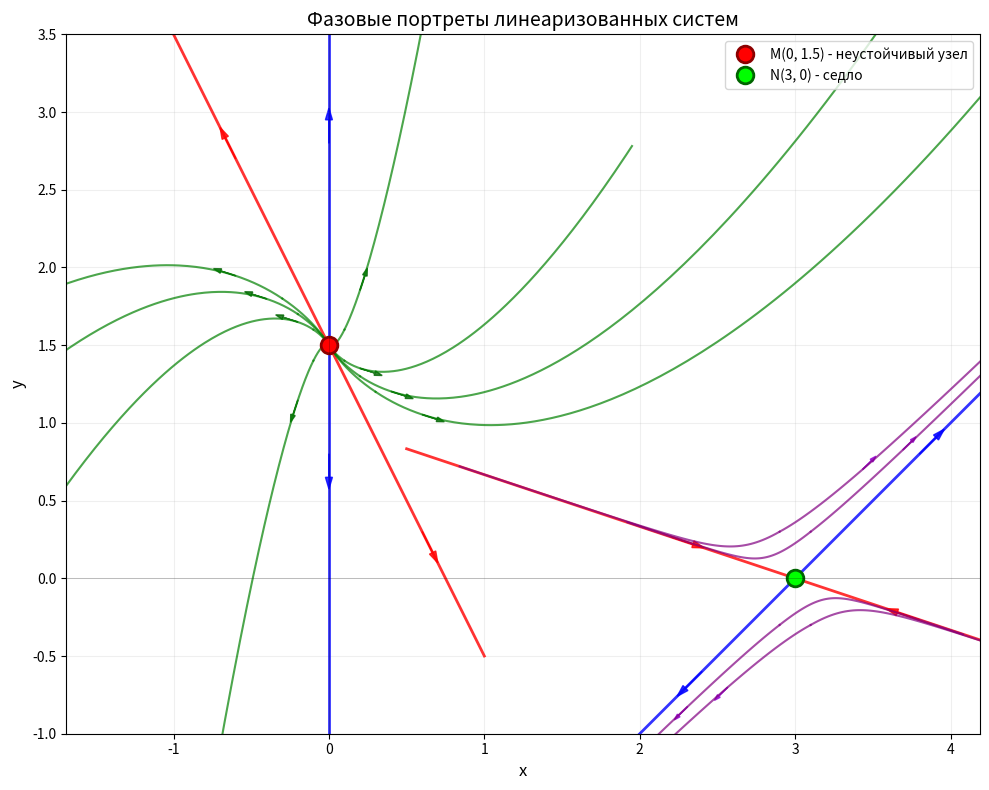

Write the Python code that produced this figure.
import numpy as np
import matplotlib.pyplot as plt

def f_system(x,y):
    if abs(x*y)<=1:
        f1=np.arcsin(x*y)
    else:
        f1=np.sign(x*y)*np.pi/2
    f2=np.exp(x+2*y-3)-1
    return f1, f2

def euler_system(f, x0, y0, b, n):
    h = (b - 0) / n
    x = [x0]
    y = [y0]
    for i in range(n):
        dx, dy = f(x[-1], y[-1])
        x_i = x[-1] + h * dx
        y_i = y[-1] + h * dy
        x.append(x_i)
        y.append(y_i)
    return x, y

def add_arrow(ax, x, y, dx, dy, color='blue', scale=0.1):
    norm = np.sqrt(dx**2 + dy**2)
    if norm > 0:
        ax.arrow(x, y, dx / norm * scale, dy / norm * scale,head_width=scale * 0.3, head_length=scale * 0.5, fc=color, ec=color, alpha=0.8)

def linearized_M(x, y):
    u = x - 0
    v = y - 1.5
    f1 = 1.5 * u
    f2 = u + 2 * v
    return f1, f2

def linearized_N(x, y):
    u = x - 3
    v = y - 0
    f1 = 3 * v
    f2 = u + 2 * v
    return f1, f2

plt.figure(figsize=(10, 8))

b_forward = 2.0
b_backward = -2.0
n = 150

x_vals_M1 = np.linspace(-1.0, 1.0, 100)
y_dir1 = -2 * x_vals_M1 + 1.5
plt.plot(x_vals_M1, y_dir1, 'r-', linewidth=2, alpha=0.8)

x_arrow = 0.6
y_arrow = -2 * x_arrow + 1.5
dx, dy = linearized_M(x_arrow, y_arrow)
add_arrow(plt.gca(), x_arrow, y_arrow, dx, dy, color='red', scale=0.15)

x_arrow2 = -0.6
y_arrow2 = -2 * x_arrow2 + 1.5
dx2, dy2 = linearized_M(x_arrow2, y_arrow2)
add_arrow(plt.gca(), x_arrow2, y_arrow2, dx2, dy2, color='red', scale=0.15)

plt.plot([0, 0], [-1, 3.5], 'b-', linewidth=2, alpha=0.8)
y_arrow_up = 2.8
dx_up, dy_up = linearized_M(0, y_arrow_up)
add_arrow(plt.gca(), 0, y_arrow_up, dx_up, dy_up, color='blue', scale=0.15)
y_arrow_down = 0.8
dx_down, dy_down = linearized_M(0, y_arrow_down)
add_arrow(plt.gca(), 0, y_arrow_down, dx_down, dy_down, color='blue', scale=0.15)

uzel_starts = [
    (0.1, 1.6), (0.1, 1.4),
    (-0.1, 1.6), (-0.1, 1.4),
    (0.2, 1.3), (-0.2, 1.7),
    (0.3, 1.2), (-0.3, 1.8),
]

for x0, y0 in uzel_starts:
    x_vals, y_vals = euler_system(linearized_M, x0, y0, b_forward, n)
    plt.plot(x_vals, y_vals, 'green', alpha=0.7, linewidth=1.5)
    x_vals_back, y_vals_back = euler_system(linearized_M, x0, y0, b_backward, n)
    plt.plot(x_vals_back, y_vals_back, 'green', alpha=0.7, linewidth=1.5)

    if len(x_vals) > 30:
        for idx in [15, 35]:
            if idx < len(x_vals):
                dx, dy = linearized_M(x_vals[idx], y_vals[idx])
    add_arrow(plt.gca(), x_vals[idx], y_vals[idx], dx, dy, color='darkgreen', scale=0.1)

x_vals1 = np.linspace(0.5, 5.0, 100)
y_vals1 = -x_vals1 / 3 + 1
plt.plot(x_vals1, y_vals1, 'r-', linewidth=2, alpha=0.8)

x_arrow_left = 2.2
y_arrow_left = -x_arrow_left / 3 + 1
dx_left, dy_left = linearized_N(x_arrow_left, y_arrow_left)
add_arrow(plt.gca(), x_arrow_left, y_arrow_left, dx_left, dy_left, color='red', scale=0.15)


x_arrow_right = 3.8
y_arrow_right = -x_arrow_right / 3 + 1
dx_right, dy_right = linearized_N(x_arrow_right, y_arrow_right)
add_arrow(plt.gca(), x_arrow_right, y_arrow_right, dx_right, dy_right, color='red', scale=0.15)

x_vals2 = np.linspace(1.5, 4.5, 100)
y_vals2 = x_vals2 - 3
plt.plot(x_vals2, y_vals2, 'b-', linewidth=2, alpha=0.8)

x_arrow_right_up = 3.8
y_arrow_right_up = x_arrow_right_up - 3
dx_right_up, dy_right_up = linearized_N(x_arrow_right_up, y_arrow_right_up)
add_arrow(plt.gca(), x_arrow_right_up, y_arrow_right_up, dx_right_up, dy_right_up, color='blue', scale=0.15)

x_arrow_left_down = 2.4
y_arrow_left_down = x_arrow_left_down - 3
dx_left_down, dy_left_down = linearized_N(x_arrow_left_down, y_arrow_left_down)
add_arrow(plt.gca(), x_arrow_left_down, y_arrow_left_down, dx_left_down, dy_left_down, color='blue', scale=0.15)

sedlo_starts = [
    (2.9, 0.3), (3.1, 0.3),
    (2.9, -0.3), (3.1, -0.3),

]

for x0, y0 in sedlo_starts:
    x_vals, y_vals = euler_system(linearized_N, x0, y0, b_forward, n//2)
    plt.plot(x_vals, y_vals, 'purple', alpha=0.7, linewidth=1.5)
    x_vals_back, y_vals_back = euler_system(linearized_N, x0, y0, b_backward, n//2)
    plt.plot(x_vals_back, y_vals_back, 'purple', alpha=0.7, linewidth=1.5)

    if len(x_vals) > 30:
        for idx in [20, 40]:
            if idx < len(x_vals):
                dx, dy = linearized_N(x_vals[idx], y_vals[idx])
    idx=15
    add_arrow(plt.gca(), x_vals[idx], y_vals[idx], dx, dy, color='darkviolet', scale=0.08)

plt.plot(0, 1.5, 'ro', markersize=12, markeredgewidth=2,markerfacecolor='red', markeredgecolor='darkred', label='M(0, 1.5) - неустойчивый узел')
plt.plot(3, 0, 'go', markersize=12, markeredgewidth=2,markerfacecolor='lime', markeredgecolor='darkgreen', label='N(3, 0) - седло')
plt.axhline(0, color='black', linewidth=0.5, alpha=0.3)
plt.axvline(0, color='black', linewidth=0.5, alpha=0.3)
plt.xlabel("x", fontsize=12)
plt.ylabel("y", fontsize=12)
plt.title("Фазовые портреты линеаризованных систем", fontsize=14)
plt.grid(True, alpha=0.2)
plt.legend(fontsize=10, loc='upper right')
plt.axis('equal')
plt.xlim(-1, 3.5)
plt.ylim(-1, 3.5)
plt.tight_layout()
plt.show()


